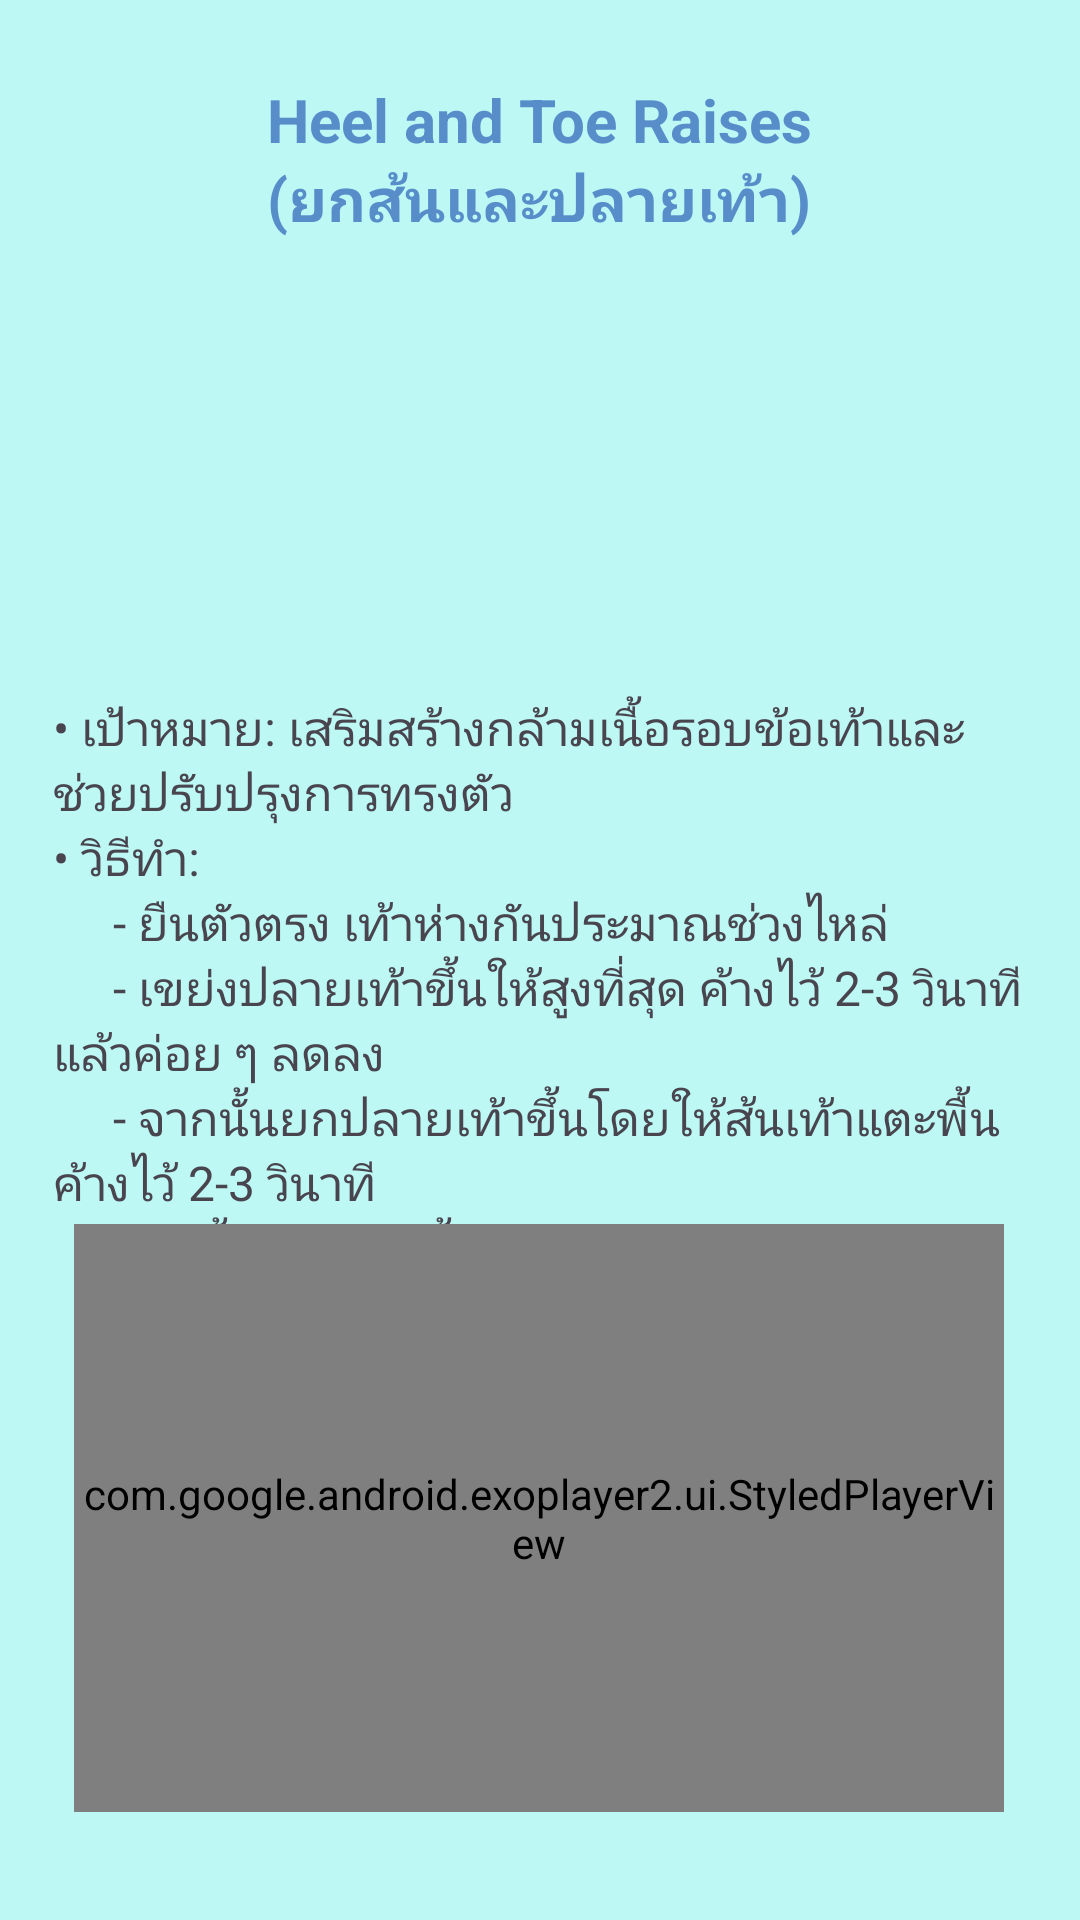

Write the Android layout XML for this screen, with the resource values it uses.
<!-- AndroidManifest.xml: application theme Theme.PhysioPal -->
<!-- res/layout/activity_heel_toe_raises.xml -->
<?xml version="1.0" encoding="utf-8"?>
<androidx.constraintlayout.widget.ConstraintLayout xmlns:android="http://schemas.android.com/apk/res/android"
    xmlns:app="http://schemas.android.com/apk/res-auto"
    xmlns:tools="http://schemas.android.com/tools"
    android:id="@+id/main"
    android:layout_width="match_parent"
    android:layout_height="match_parent"
    android:background="#BDF8F5"
    tools:context=".HeelToeRaises">

    <TextView
        android:id="@+id/textView80"
        android:layout_width="325dp"
        android:layout_height="202dp"
        android:text="&#8226; เป้าหมาย: เสริมสร้างกล้ามเนื้อรอบข้อเท้าและช่วยปรับปรุงการทรงตัว&#10;&#8226; วิธีทำ: &#10;&#9;&#9;&#9;- ยืนตัวตรง เท้าห่างกันประมาณช่วงไหล่&#10;&#9;&#9;&#9;- เขย่งปลายเท้าขึ้นให้สูงที่สุด ค้างไว้ 2-3 วินาที แล้วค่อย ๆ ลดลง&#10;&#9;&#9;&#9;- จากนั้นยกปลายเท้าขึ้นโดยให้ส้นเท้าแตะพื้น ค้างไว้ 2-3 วินาที&#10;&#9;&#9;&#9;- ทำซ้ำ 10-15 ครั้ง 2-3 เซต"
        android:textSize="16sp"
        app:layout_constraintBottom_toBottomOf="parent"
        app:layout_constraintEnd_toEndOf="parent"
        app:layout_constraintStart_toStartOf="parent"
        app:layout_constraintTop_toTopOf="parent"
        app:layout_constraintVertical_bias="0.529" />

    <ImageView
        android:id="@+id/imageView33"
        android:layout_width="258dp"
        android:layout_height="180dp"
        app:layout_constraintBottom_toBottomOf="parent"
        app:layout_constraintEnd_toEndOf="parent"
        app:layout_constraintHorizontal_bias="0.496"
        app:layout_constraintStart_toStartOf="parent"
        app:layout_constraintTop_toTopOf="parent"
        app:layout_constraintVertical_bias="0.168"
        app:srcCompat="@drawable/heeltoeraises" />

    <TextView
        android:id="@+id/textView79"
        android:layout_width="256dp"
        android:layout_height="58dp"
        android:gravity="center"
        android:text="Heel and Toe Raises&#10;(ยกส้นและปลายเท้า)"
        android:textColor="#578ECA"
        android:textSize="20sp"
        android:textStyle="bold"
        app:layout_constraintBottom_toBottomOf="parent"
        app:layout_constraintEnd_toEndOf="parent"
        app:layout_constraintHorizontal_bias="0.496"
        app:layout_constraintStart_toStartOf="parent"
        app:layout_constraintTop_toTopOf="parent"
        app:layout_constraintVertical_bias="0.042" />

    <com.google.android.exoplayer2.ui.StyledPlayerView
        android:id="@+id/playerView"
        android:layout_width="310dp"
        android:layout_height="196dp"
        app:layout_constraintBottom_toBottomOf="parent"
        app:layout_constraintEnd_toEndOf="parent"
        app:layout_constraintHorizontal_bias="0.495"
        app:layout_constraintStart_toStartOf="parent"
        app:layout_constraintTop_toTopOf="parent"
        app:layout_constraintVertical_bias="0.919" />
</androidx.constraintlayout.widget.ConstraintLayout>
<!-- resources referenced by this layout -->
<resources>
  <style name="Theme.PhysioPal" parent="Base.Theme.PhysioPal" />
  <style name="Base.Theme.PhysioPal" parent="Theme.Material3.DayNight.NoActionBar">
          
          
          <item name="android:windowBackground">@color/blue</item>
      </style>
  <color name="blue">#2973BD</color>
</resources>
